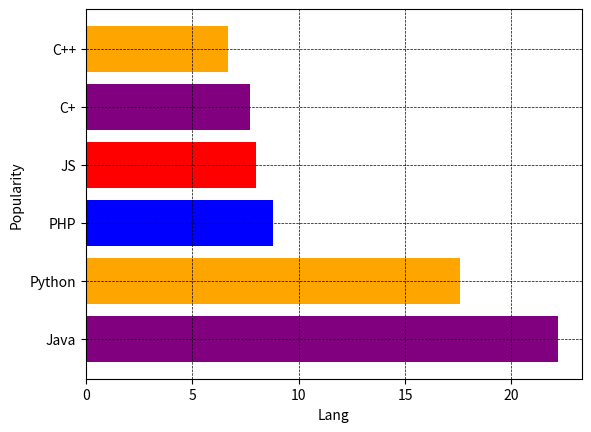

The script that saved this image:
import matplotlib.pyplot as plt
x = ["Java","Python","PHP","JS","C+","C++"]
pop = [22.2, 17.6, 8.8, 8, 7.7, 6.7]
plt.barh(x,pop,color = ('purple','orange','blue','red'))
plt.xlabel("Lang")
plt.ylabel("Popularity")
plt.grid(True,linestyle = '--',linewidth="0.5",color = 'black')
plt.show()